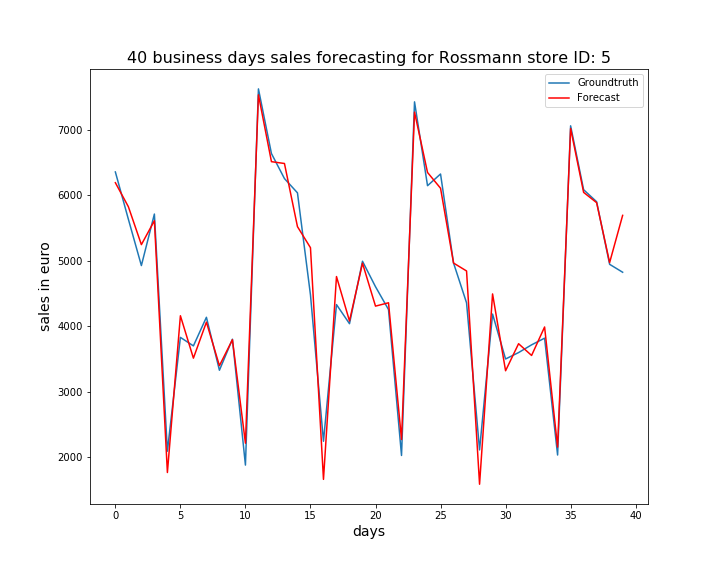

The data file committed next to this chart (first rows):
, ActualSales, Sales
0, 6354, 6190
1, 5632, 5823
2, 4924, 5244
3, 5711, 5609
4, 2088, 1763
5, 3827, 4158
6, 3697, 3510
7, 4134, 4059
8, 3325, 3395
9, 3799, 3791
10, 1876, 2210
11, 7623, 7532
12, 6635, 6511
13, 6253, 6483
14, 6035, 5519
15, 4475, 5197
16, 2240, 1658
17, 4328, 4756
18, 4036, 4078
19, 4990, 4960
20, 4601, 4305
21, 4252, 4356
22, 2023, 2267
23, 7425, 7268
24, 6144, 6346
25, 6323, 6105
26, 4963, 4962
27, 4355, 4841
28, 2108, 1584
29, 4183, 4491
30, 3497, 3317
31, 3595, 3730
32, 3713, 3551
33, 3815, 3986
34, 2030, 2151
35, 7059, 7018
36, 6083, 6042
37, 5899, 5885
38, 4943, 4970
39, 4822, 5691
